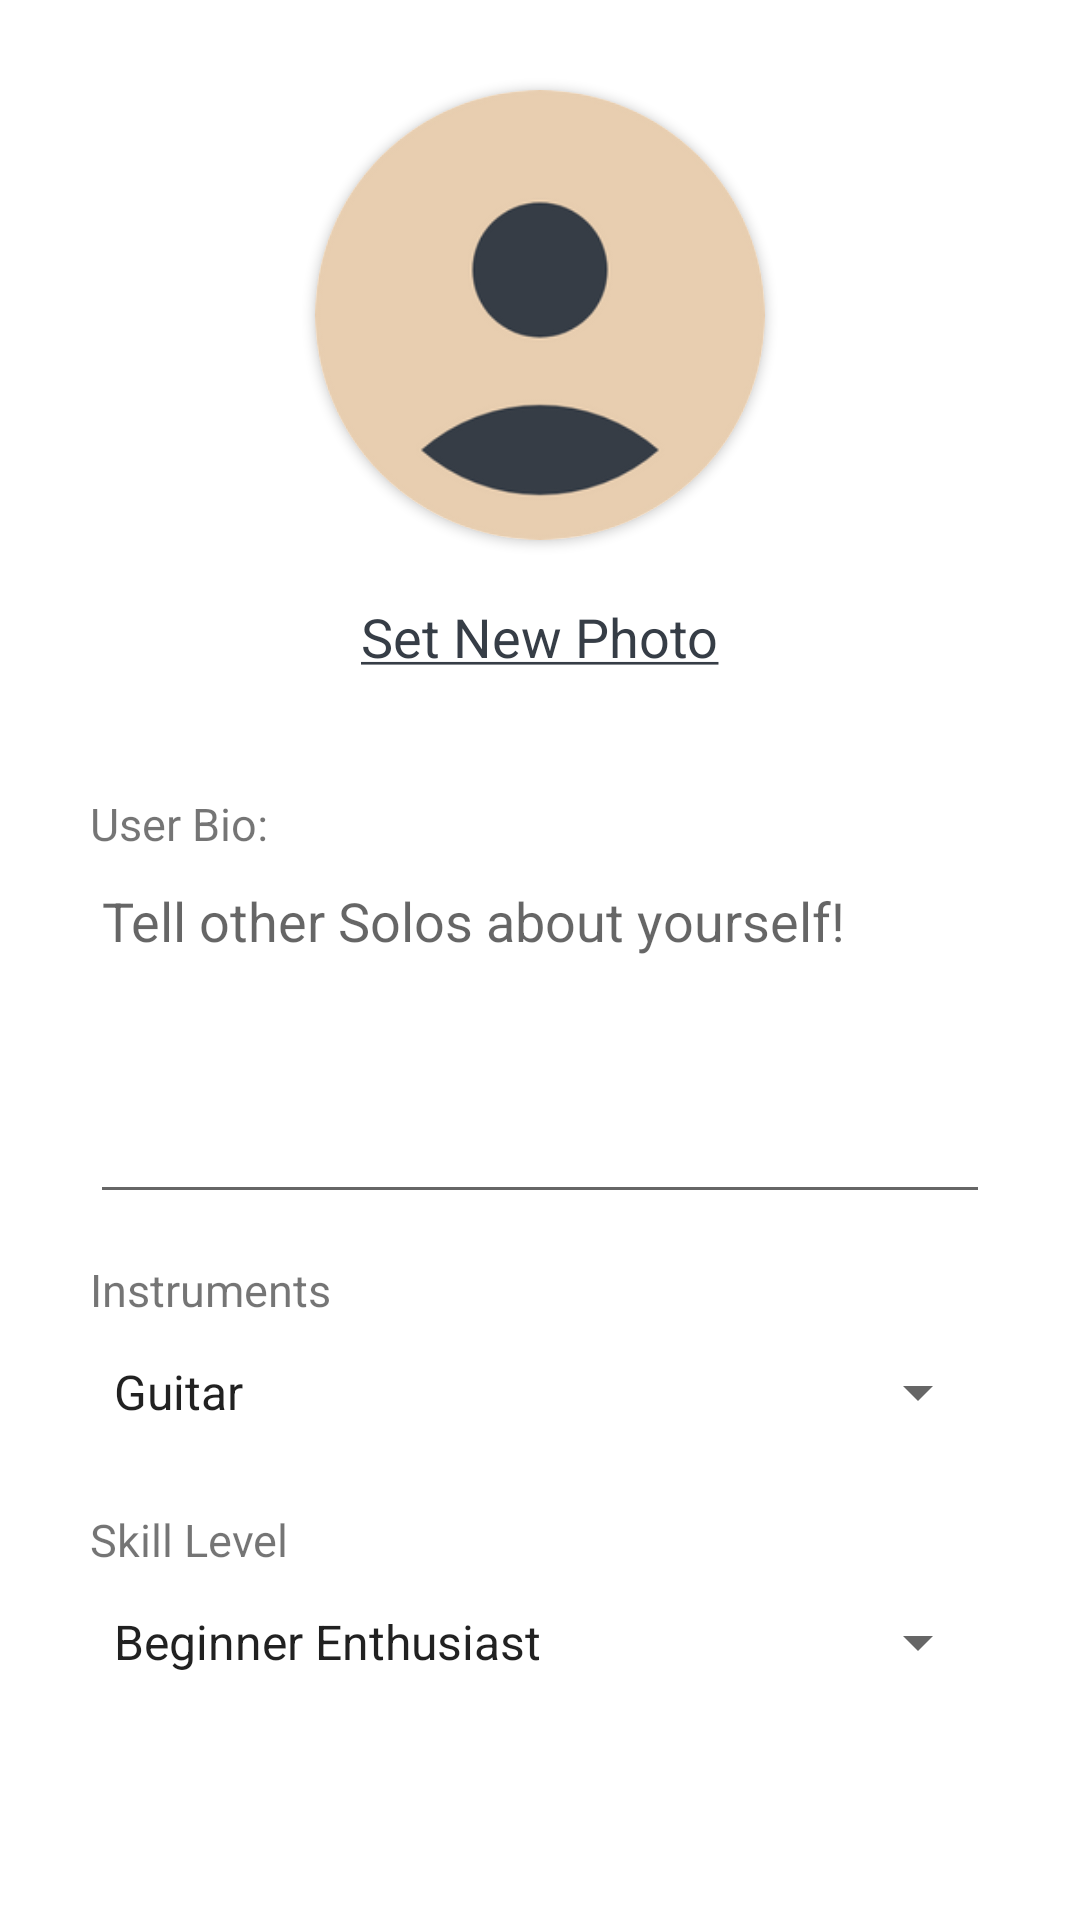

Here is an Android app screen rendered from its layout file. Give the layout XML and the strings, colors and styles it references.
<!-- AndroidManifest.xml: application theme Theme.NoMoSoloApp -->
<!-- res/layout/fragment_edit_profile.xml -->
<?xml version="1.0" encoding="utf-8"?>
<androidx.constraintlayout.widget.ConstraintLayout xmlns:android="http://schemas.android.com/apk/res/android"
    xmlns:app="http://schemas.android.com/apk/res-auto"
    xmlns:tools="http://schemas.android.com/tools"
    android:layout_width="match_parent"
    android:layout_height="match_parent"
    android:overScrollMode="ifContentScrolls"
    android:paddingLeft="30sp"
    android:paddingRight="30sp"
    android:scrollbarSize="0dp"
    android:scrollbarStyle="outsideOverlay"
    android:background="@color/white"
    tools:context=".ui.profile.ProfileFragment">

    <ScrollView
        android:layout_width="match_parent"
        android:layout_height="match_parent"
        android:layout_marginBottom="50dp"
        android:scrollbars="none">

        <LinearLayout
            android:layout_width="match_parent"
            android:layout_height="wrap_content"
            android:orientation="vertical">

            <androidx.cardview.widget.CardView
                android:layout_width="wrap_content"
                android:layout_height="wrap_content"
                app:cardCornerRadius="80dp"
                app:cardPreventCornerOverlap="false"
                android:layout_marginTop="30dp"
                android:layout_marginBottom="20dp"
                android:layout_gravity="center_horizontal">

                <ImageView
                    android:id="@+id/avatar"
                    android:layout_width="wrap_content"
                    android:layout_height="wrap_content"
                    android:adjustViewBounds="true"
                    android:maxWidth="150dp"
                    android:maxHeight="150dp"
                    android:scaleType="fitCenter"
                    app:srcCompat="@drawable/avatar" />
            </androidx.cardview.widget.CardView>


            <TextView
                android:id="@+id/setAvatar"
                android:layout_width="wrap_content"
                android:layout_height="wrap_content"
                android:layout_gravity="center_horizontal"
                android:layout_marginBottom="40dp"
                android:text="@string/set_avatar"
                android:textColor="@color/graphite"
                android:textSize="18sp" />

            <LinearLayout
                android:layout_width="match_parent"
                android:layout_height="wrap_content"
                android:layout_marginBottom="15dp"
                android:background="@drawable/customborder"
                android:backgroundTint="@color/beige_2"
                android:orientation="vertical">

                <TextView
                    android:id="@+id/bioHeader"
                    android:layout_width="wrap_content"
                    android:layout_height="wrap_content"
                    android:text="@string/bio_header"
                    android:textSize="15sp" />

                <EditText
                    android:id="@+id/userBio"
                    android:layout_width="match_parent"
                    android:layout_height="120dp"
                    android:ems="10"
                    android:gravity="start|top"
                    android:hint="@string/bio_hint"
                    android:inputType="textMultiLine"
                    android:minHeight="48dp" />
            </LinearLayout>

            <LinearLayout
                android:layout_width="match_parent"
                android:layout_height="wrap_content"
                android:layout_marginBottom="15dp"
                android:background="@drawable/customborder"
                android:backgroundTint="@color/beige_2"
                android:orientation="vertical">

                <TextView
                    android:id="@+id/instrumentsSpinnerHeader"
                    android:layout_width="wrap_content"
                    android:layout_height="wrap_content"
                    android:text="@string/instruments_spinner"
                    android:textSize="15sp" />

                <Spinner
                    android:id="@+id/userInstrumentSpinner"
                    android:layout_width="match_parent"
                    android:layout_height="48dp"
                    android:contentDescription="Instruments"
                    android:entries="@array/instruments" />
            </LinearLayout>

            <LinearLayout
                android:layout_width="match_parent"
                android:layout_height="wrap_content"
                android:layout_marginBottom="15dp"
                android:background="@drawable/customborder"
                android:backgroundTint="@color/beige_2"
                android:orientation="vertical">

                <TextView
                    android:id="@+id/skillsSpinnerHeader"
                    android:layout_width="wrap_content"
                    android:layout_height="wrap_content"
                    android:text="@string/skills_spinner"
                    android:textSize="15sp" />

                <Spinner
                    android:id="@+id/userSkillSpinner"
                    android:layout_width="match_parent"
                    android:layout_height="48dp"
                    android:contentDescription="User skill level"
                    android:entries="@array/skills" />
            </LinearLayout>

            <LinearLayout
                android:layout_width="match_parent"
                android:layout_height="wrap_content"
                android:layout_marginBottom="15dp"
                android:background="@drawable/customborder"
                android:backgroundTint="@color/beige_2"
                android:orientation="vertical">

                <TextView
                    android:id="@+id/Genre1SpinnerHeader"
                    android:layout_width="wrap_content"
                    android:layout_height="wrap_content"
                    android:text="@string/genre1_spinner"
                    android:textSize="15sp" />

                <Spinner
                    android:id="@+id/userGenre1Spinner"
                    android:layout_width="match_parent"
                    android:layout_height="48dp"
                    android:contentDescription="User Genre 1"
                    android:entries="@array/genre" />
            </LinearLayout>

            <LinearLayout
                android:layout_width="match_parent"
                android:layout_height="wrap_content"
                android:layout_marginBottom="15dp"
                android:background="@drawable/customborder"
                android:backgroundTint="@color/beige_2"
                android:orientation="vertical">

                <TextView
                    android:id="@+id/Genre2SpinnerHeader"
                    android:layout_width="wrap_content"
                    android:layout_height="wrap_content"
                    android:text="@string/genre2_spinner"
                    android:textSize="15sp" />

                <Spinner
                    android:id="@+id/userGenre2Spinner"
                    android:layout_width="match_parent"
                    android:layout_height="48dp"
                    android:contentDescription="User Genre 2"
                    android:entries="@array/genre" />
            </LinearLayout>

            <LinearLayout
                android:layout_width="match_parent"
                android:layout_height="wrap_content"
                android:layout_marginBottom="15dp"
                android:background="@drawable/customborder"
                android:backgroundTint="@color/beige_2"
                android:orientation="vertical">

                <TextView
                    android:id="@+id/SeekingInstrumentSpinnerHeader"
                    android:layout_width="wrap_content"
                    android:layout_height="wrap_content"
                    android:text="@string/seeking_instrument_spinner"
                    android:textSize="15sp" />

                <Spinner
                    android:id="@+id/seekingInstrumentSpinner"
                    android:layout_width="match_parent"
                    android:layout_height="48dp"
                    android:contentDescription="Seeking Instrument"
                    android:entries="@array/instruments" />
            </LinearLayout>

            <LinearLayout
                android:layout_width="match_parent"
                android:layout_height="wrap_content"
                android:layout_marginBottom="15dp"
                android:background="@drawable/customborder"
                android:backgroundTint="@color/beige_2"
                android:orientation="vertical">

                <TextView
                    android:id="@+id/SeekingSkillSpinnerHeader"
                    android:layout_width="wrap_content"
                    android:layout_height="wrap_content"
                    android:text="@string/seeking_skill_spinner"
                    android:textSize="15sp" />

                <Spinner
                    android:id="@+id/seekingSkillSpinner"
                    android:layout_width="match_parent"
                    android:layout_height="48dp"
                    android:contentDescription="Seeking Skill"
                    android:entries="@array/skills" />
            </LinearLayout>

            <LinearLayout
                android:layout_width="match_parent"
                android:layout_height="wrap_content"
                android:layout_marginBottom="15dp"
                android:background="@drawable/customborder"
                android:backgroundTint="@color/beige_2"
                android:orientation="vertical">

                <TextView
                    android:id="@+id/SeekingGenreSpinnerHeader"
                    android:layout_width="wrap_content"
                    android:layout_height="wrap_content"
                    android:text="@string/seeking_genre_spinner"
                    android:textSize="15sp" />

                <Spinner
                    android:id="@+id/seekingGenreSpinner"
                    android:layout_width="match_parent"
                    android:layout_height="48dp"
                    android:contentDescription="Seeking Genre"
                    android:entries="@array/genre" />
            </LinearLayout>

            <Button
                android:id="@+id/saveBtn"
                android:layout_width="match_parent"
                android:layout_height="wrap_content"
                android:layout_marginLeft="75dp"
                android:layout_marginTop="30sp"
                android:layout_marginRight="75dp"
                android:layout_marginBottom="30sp"
                android:backgroundTint="@color/graphite"
                android:onClick="saveProfile"
                android:text="@string/savebtn"
                android:textColor="@color/beige_2"
                android:textSize="15sp" />

        </LinearLayout>

    </ScrollView>

</androidx.constraintlayout.widget.ConstraintLayout>
<!-- resources referenced by this layout -->
<resources>
  <string-array name="genre">
          <item>Pop</item>
          <item>Blues</item>
          <item>HipHop/Rap</item>
          <item>RnB</item>
          <item>Soul</item>
          <item>Jazz</item>
          <item>Rock</item>
          <item>Metal</item>
          <item>Funk</item>
          <item>Classical</item>
          <item>Country</item>
          <item>Reggae</item>
          <item>World</item>
          <item>Others</item>
      </string-array>
  <string-array name="instruments">
          <item>Guitar</item>
          <item>Bass Guitar</item>
          <item>Keyboard</item>
          <item>Drums/Percussive</item>
          <item>Vocal</item>
          <item>Violin</item>
          <item>Saxophone</item>
      </string-array>
  <string-array name="skills">
          <item>Beginner Enthusiast</item>
          <item>Intermediate Enthusiast</item>
          <item>Advanced Enthusiast</item>
          <item>Professional Musician</item>
      </string-array>
  <color name="beige_2">#FFF9EA</color>
  <color name="graphite">#363D46</color>
  <color name="white">#FFFFFFFF</color>
  <!-- drawable avatar: png bitmap (drawable, 22249 bytes) -->
  <string name="bio_header">User Bio:</string>
  <string name="bio_hint">Tell other Solos about yourself!</string>
  <string name="genre1_spinner">Genre 1</string>
  <string name="genre2_spinner">Genre 2</string>
  <string name="instruments_spinner">Instruments</string>
  <string name="savebtn">Save Profile</string>
  <string name="seeking_genre_spinner">Seeking Genre</string>
  <string name="seeking_instrument_spinner">Seeking Instrument</string>
  <string name="seeking_skill_spinner">Seeking Skill Level</string>
  <string name="set_avatar"><u>Set New Photo</u></string>
  <string name="skills_spinner">Skill Level</string>
  <style name="Theme.NoMoSoloApp" parent="Theme.MaterialComponents.DayNight.DarkActionBar">
          
          <item name="colorPrimary">@color/beige_1</item>
          <item name="colorPrimaryVariant">@color/beige_2</item>
          <item name="colorOnPrimary">@color/graphite</item>
          
          <item name="colorSecondary">@color/teal_200</item>
          <item name="colorSecondaryVariant">@color/teal_700</item>
          <item name="colorOnSecondary">@color/white</item>
          
          <item name="android:statusBarColor">?attr/colorPrimaryVariant</item>
          
          <item name="titleTextColor">@color/graphite</item>
          <item name="subtitleTextColor">@color/graphite</item>
      </style>
  <color name="beige_1">#F3EDEB</color>
  <color name="teal_200">#FF03DAC5</color>
  <color name="teal_700">#FF018786</color>
</resources>
